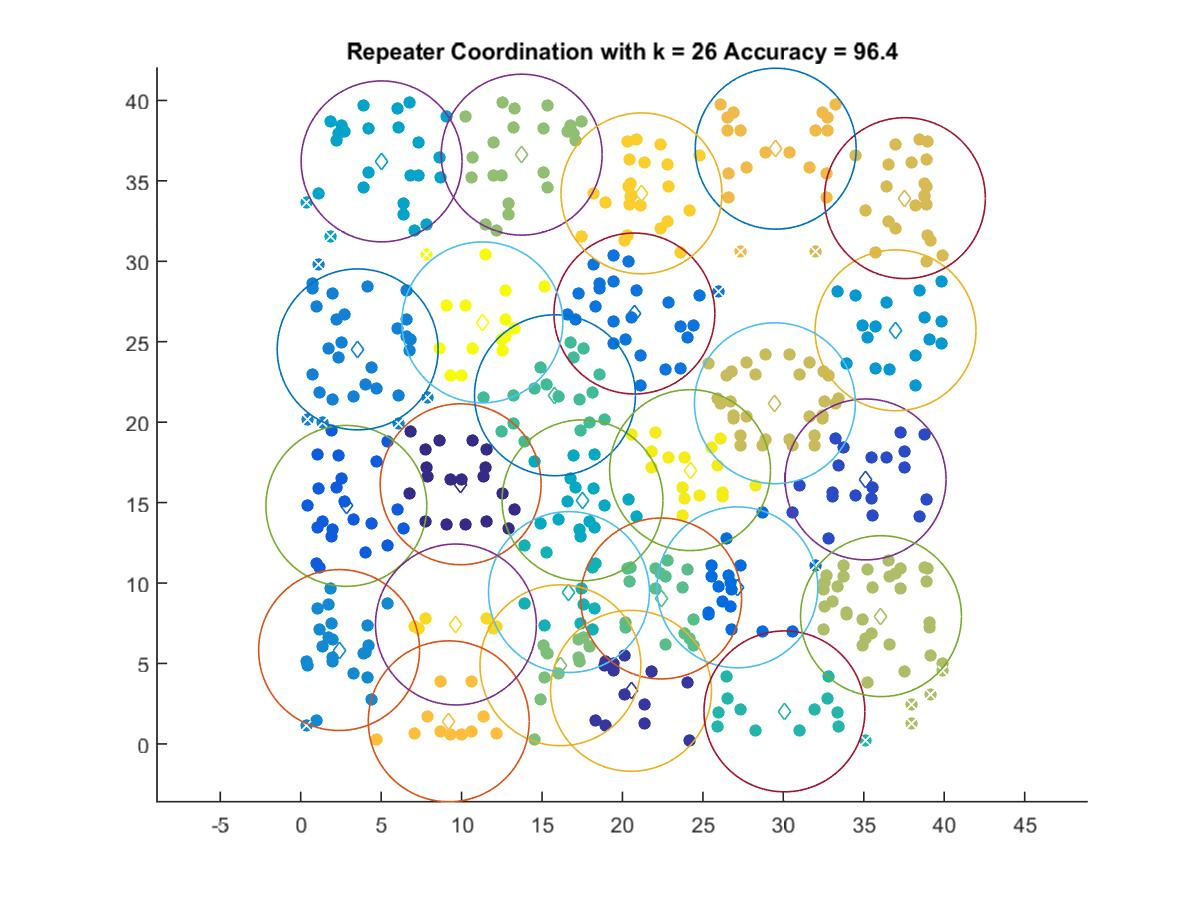

The file beside this chart, header and first rows:
9.9416, 16.14
20.53, 3.299
35.11, 16.44
2.838, 14.79
27.14, 9.73
20.74, 26.75
3.542, 24.52
2.387, 5.834
36.97, 25.71
5.028, 36.21
17.52, 15.14
16.68, 9.439
30.07, 2.021
15.8, 21.67
22.4, 9.039
16.14, 4.888
13.74, 36.63
36.07, 7.941
29.48, 21.18
37.56, 33.92
29.53, 37
9.202, 1.404
21.18, 34.22
9.649, 7.422
24.2, 17.02
11.29, 26.2
